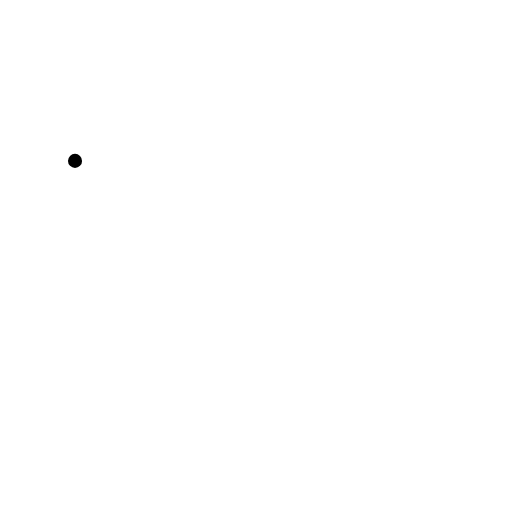
t = 0.00 s
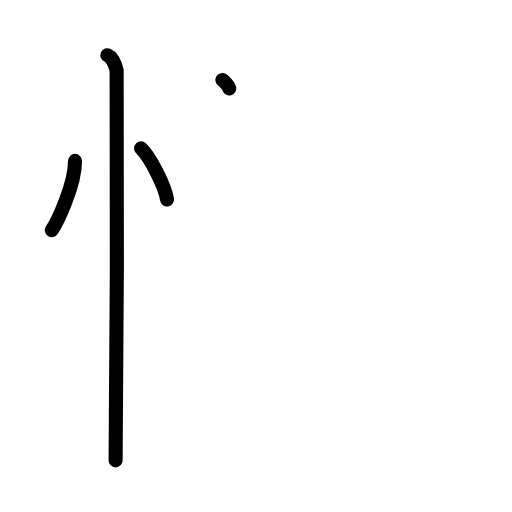
t = 3.20 s
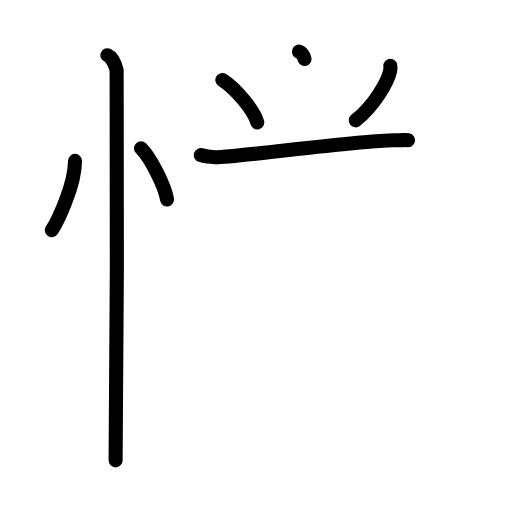
t = 6.40 s
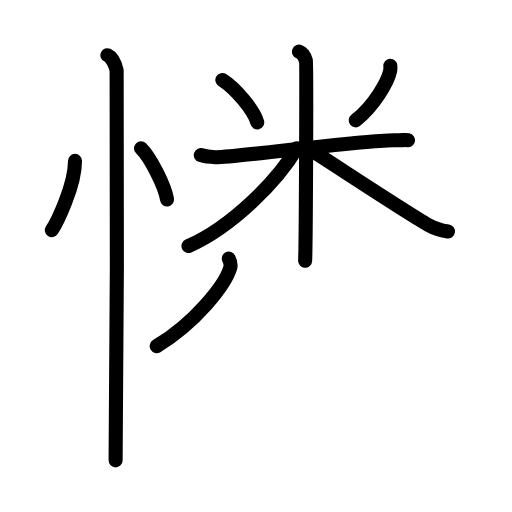
t = 9.60 s
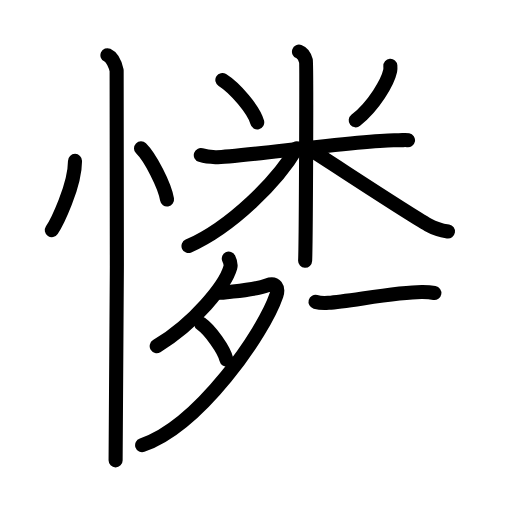
t = 12.80 s
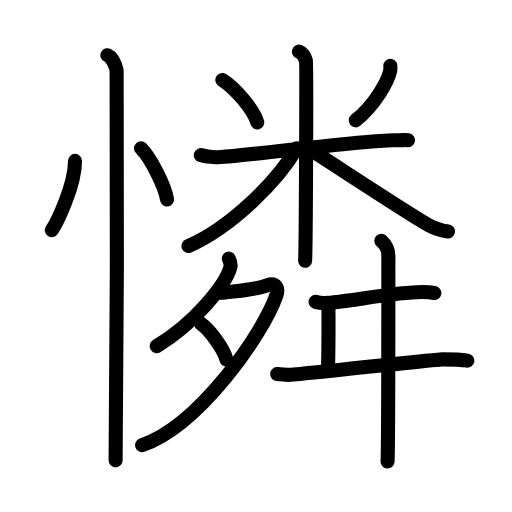
t = 16.00 s

The animated SVG that drew these frames (rendered in a browser with its animation timeline set to each time). Animation: 46 SMIL elements (animate=46); one cycle of 16.00 s.

<?xml version="1.0" encoding="UTF-8"?>
<!--
AniKanjiVG is licensed by CC-BY-SA Paul C. Sommerhoff (https://bitbucket.org/sommerhoff/anikanjivg).
AniKanjiVG uses KanjiVG which is licensed by CC-BY-SA Ulrich Apel (http://kanjivg.tagaini.net).
See also http://creativecommons.org/licenses/by-sa/3.0/
-->
<svg xmlns:kvg='http://kanjivg.tagaini.net' xmlns='http://www.w3.org/2000/svg' width='109' height='109' viewBox='0 0 109 109' style='fill:none;stroke:#000000;stroke-width:3;stroke-linecap:round;stroke-linejoin:round;' id="kvg:kanji_06190"><g id="kvg:06190" kvg:element="憐"><g id="kvg:06190-g1" kvg:element="忄" kvg:variant="true" kvg:original="心" kvg:position="left" kvg:radical="general"><path id="kvg:06190-s1" kvg:type="㇔" d="M15.97,34.25c0,5.34-3.92,13.22-4.94,14.75"><animate attributeName="d" begin="0.0s" dur="1.0s" from="M15.97,34.25C15.97,34.25,15.97,34.25,15.97,34.25" to="M15.97,34.25c0,5.34-3.92,13.22-4.94,14.75" />
</path>
<path id="kvg:06190-s2" kvg:type="㇔" d="M30.02,31.58c1.96,1.92,5.05,7.9,5.54,10.88"><animate attributeName="d" begin="1.0s" dur="1.0s" from="M30.02,31.58C30.02,31.58,30.02,31.58,30.02,31.58" to="M30.02,31.58c1.96,1.92,5.05,7.9,5.54,10.88" />
<animate attributeName="d" begin="0s" dur="1.0s" from="M-100,-100" to="M-100,-100" />
</path>
<path id="kvg:06190-s3" kvg:type="㇑" d="M22.87,11.75c1.09,0.5,1.74,2.25,1.96,3.25c0.22,1,0,76.75-0.22,83"><animate attributeName="d" begin="2.0s" dur="0.5s" from="M22.87,11.75C22.87,11.75,22.87,11.75,22.87,11.75" to="M22.87,11.75c1.09,0.5,1.74,2.25,1.96,3.25" />
<animate attributeName="d" begin="2.5s" dur="0.5s" from="M22.87,11.75c1.09,0.5,1.74,2.25,1.96,3.25c0,0,0,0,0,0,0" to="M22.87,11.75c1.09,0.5,1.74,2.25,1.96,3.25c0.22,1,0,76.75-0.22,83" />
<animate attributeName="d" begin="0s" dur="2.0s" from="M-100,-100" to="M-100,-100" />
</path>
</g>
<g id="kvg:06190-g2" kvg:position="right"><g id="kvg:06190-g3" kvg:element="米" kvg:position="top"><path id="kvg:06190-s4" kvg:type="㇔" d="M47.34,17.03c2.69,1.68,6.75,6.41,7.42,9.02"><animate attributeName="d" begin="3.0s" dur="1.0s" from="M47.34,17.03C47.34,17.03,47.34,17.03,47.34,17.03" to="M47.34,17.03c2.69,1.68,6.75,6.41,7.42,9.02" />
<animate attributeName="d" begin="0s" dur="3.0s" from="M-100,-100" to="M-100,-100" />
</path>
<path id="kvg:06190-s5" kvg:type="㇒" d="M83.1,14c0.02,0.27,0.04,0.71-0.04,1.1c-0.5,2.32-3.39,7.41-7.33,10.52"><animate attributeName="d" begin="4.0s" dur="0.5s" from="M83.1,14C83.1,14,83.1,14,83.1,14" to="M83.1,14c0.02,0.27,0.04,0.71-0.04,1.1" />
<animate attributeName="d" begin="4.5s" dur="0.5s" from="M83.1,14c0.02,0.27,0.04,0.71-0.04,1.1c0,0,0,0,0,0,0" to="M83.1,14c0.02,0.27,0.04,0.71-0.04,1.1c-0.5,2.32-3.39,7.41-7.33,10.52" />
<animate attributeName="d" begin="0s" dur="4.0s" from="M-100,-100" to="M-100,-100" />
</path>
<path id="kvg:06190-s6" kvg:type="㇐" d="M42.75,33.02c0.49,0.15,1.81,0.4,3.13,0.45c3.62,0.15,32.75-3.91,38.51-3.61c1.31,0.07,1.64-0.15,2.47,0"><animate attributeName="d" begin="5.0s" dur="0.3333333333333333s" from="M42.75,33.02C42.75,33.02,42.75,33.02,42.75,33.02" to="M42.75,33.02c0.49,0.15,1.81,0.4,3.13,0.45" />
<animate attributeName="d" begin="5.333333333333333s" dur="0.3333333333333333s" from="M42.75,33.02c0.49,0.15,1.81,0.4,3.13,0.45c0,0,0,0,0,0,0" to="M42.75,33.02c0.49,0.15,1.81,0.4,3.13,0.45c3.62,0.15,32.75-3.91,38.51-3.61" />
<animate attributeName="d" begin="5.666666666666667s" dur="0.3333333333333333s" from="M42.75,33.02c0.49,0.15,1.81,0.4,3.13,0.45c3.62,0.15,32.75-3.91,38.51-3.61c0,0,0,0,0,0,0" to="M42.75,33.02c0.49,0.15,1.81,0.4,3.13,0.45c3.62,0.15,32.75-3.91,38.51-3.61c1.31,0.07,1.64-0.15,2.47,0" />
<animate attributeName="d" begin="0s" dur="5.0s" from="M-100,-100" to="M-100,-100" />
</path>
<path id="kvg:06190-s7" kvg:type="㇑" d="M63.65,11c0.82,0.3,1.32,1.35,1.48,1.96c0.16,0.6,0,38.78-0.17,42.54"><animate attributeName="d" begin="6.0s" dur="0.5s" from="M63.65,11C63.65,11,63.65,11,63.65,11" to="M63.65,11c0.82,0.3,1.32,1.35,1.48,1.96" />
<animate attributeName="d" begin="6.5s" dur="0.5s" from="M63.65,11c0.82,0.3,1.32,1.35,1.48,1.96c0,0,0,0,0,0,0" to="M63.65,11c0.82,0.3,1.32,1.35,1.48,1.96c0.16,0.6,0,38.78-0.17,42.54" />
<animate attributeName="d" begin="0s" dur="6.0s" from="M-100,-100" to="M-100,-100" />
</path>
<path id="kvg:06190-s8" kvg:type="㇒" d="M63.15,31.56c-4.05,6.98-13.9,16.79-23.02,20.82"><animate attributeName="d" begin="7.0s" dur="1.0s" from="M63.15,31.56C63.15,31.56,63.15,31.56,63.15,31.56" to="M63.15,31.56c-4.05,6.98-13.9,16.79-23.02,20.82" />
<animate attributeName="d" begin="0s" dur="7.0s" from="M-100,-100" to="M-100,-100" />
</path>
<path id="kvg:06190-s9" kvg:type="㇏" d="M65.02,31.21c4.03,2.48,21.72,14.21,26.11,16.65c1.48,0.83,2.76,1.18,4.24,1.42"><animate attributeName="d" begin="8.0s" dur="0.5s" from="M65.02,31.21C65.02,31.21,65.02,31.21,65.02,31.21" to="M65.02,31.21c4.03,2.48,21.72,14.21,26.11,16.65" />
<animate attributeName="d" begin="8.5s" dur="0.5s" from="M65.02,31.21c4.03,2.48,21.72,14.21,26.11,16.65c0,0,0,0,0,0,0" to="M65.02,31.21c4.03,2.48,21.72,14.21,26.11,16.65c1.48,0.83,2.76,1.18,4.24,1.42" />
<animate attributeName="d" begin="0s" dur="8.0s" from="M-100,-100" to="M-100,-100" />
</path>
</g>
<g id="kvg:06190-g4" kvg:element="舛" kvg:position="bottom"><g id="kvg:06190-g5" kvg:element="夕" kvg:position="left"><path id="kvg:06190-s10" kvg:type="㇒" d="M48.71,55.06c0.16,0.32,0.49,1.26,0.32,1.89c-1.05,3.72-7.45,11.74-15.67,16.74"><animate attributeName="d" begin="9.0s" dur="0.5s" from="M48.71,55.06C48.71,55.06,48.71,55.06,48.71,55.06" to="M48.71,55.06c0.16,0.32,0.49,1.26,0.32,1.89" />
<animate attributeName="d" begin="9.5s" dur="0.5s" from="M48.71,55.06c0.16,0.32,0.49,1.26,0.32,1.89c0,0,0,0,0,0,0" to="M48.71,55.06c0.16,0.32,0.49,1.26,0.32,1.89c-1.05,3.72-7.45,11.74-15.67,16.74" />
<animate attributeName="d" begin="0s" dur="9.0s" from="M-100,-100" to="M-100,-100" />
</path>
<path id="kvg:06190-s11" kvg:type="㇇" d="M46.49,62.3c0.21,0.03,1.11,0,1.72-0.08c1.98-0.25,5.99-0.5,8.64-1.48c1.9-0.7,2.5,0.62,2,2.09c-2.72,8.06-16.45,27.8-28.59,31.95"><animate attributeName="d" begin="10.0s" dur="0.25s" from="M46.49,62.3C46.49,62.3,46.49,62.3,46.49,62.3" to="M46.49,62.3c0.21,0.03,1.11,0,1.72-0.08" />
<animate attributeName="d" begin="10.25s" dur="0.25s" from="M46.49,62.3c0.21,0.03,1.11,0,1.72-0.08c0,0,0,0,0,0,0" to="M46.49,62.3c0.21,0.03,1.11,0,1.72-0.08c1.98-0.25,5.99-0.5,8.64-1.48" />
<animate attributeName="d" begin="10.5s" dur="0.25s" from="M46.49,62.3c0.21,0.03,1.11,0,1.72-0.08c1.98-0.25,5.99-0.5,8.64-1.48c0,0,0,0,0,0,0" to="M46.49,62.3c0.21,0.03,1.11,0,1.72-0.08c1.98-0.25,5.99-0.5,8.64-1.48c1.9-0.7,2.5,0.62,2,2.09" />
<animate attributeName="d" begin="10.75s" dur="0.25s" from="M46.49,62.3c0.21,0.03,1.11,0,1.72-0.08c1.98-0.25,5.99-0.5,8.64-1.48c1.9-0.7,2.5,0.62,2,2.09c0,0,0,0,0,0,0" to="M46.49,62.3c0.21,0.03,1.11,0,1.72-0.08c1.98-0.25,5.99-0.5,8.64-1.48c1.9-0.7,2.5,0.62,2,2.09c-2.72,8.06-16.45,27.8-28.59,31.95" />
<animate attributeName="d" begin="0s" dur="10.0s" from="M-100,-100" to="M-100,-100" />
</path>
<path id="kvg:06190-s12" kvg:type="㇔" d="M42.82,68.94c1.9,1.34,4.91,5.52,5.38,7.61"><animate attributeName="d" begin="11.0s" dur="1.0s" from="M42.82,68.94C42.82,68.94,42.82,68.94,42.82,68.94" to="M42.82,68.94c1.9,1.34,4.91,5.52,5.38,7.61" />
<animate attributeName="d" begin="0s" dur="11.0s" from="M-100,-100" to="M-100,-100" />
</path>
</g>
<g id="kvg:06190-g6" kvg:position="right"><path id="kvg:06190-s13" kvg:type="㇐" d="M67.17,64.27c0.72,0.2,2.04,0.26,2.75,0.2c4.58-0.35,15.1-2.38,20.04-2.3c1.2,0.02,1.92,0.1,2.51,0.2"><animate attributeName="d" begin="12.0s" dur="0.3333333333333333s" from="M67.17,64.27C67.17,64.27,67.17,64.27,67.17,64.27" to="M67.17,64.27c0.72,0.2,2.04,0.26,2.75,0.2" />
<animate attributeName="d" begin="12.333333333333334s" dur="0.3333333333333333s" from="M67.17,64.27c0.72,0.2,2.04,0.26,2.75,0.2c0,0,0,0,0,0,0" to="M67.17,64.27c0.72,0.2,2.04,0.26,2.75,0.2c4.58-0.35,15.1-2.38,20.04-2.3" />
<animate attributeName="d" begin="12.666666666666666s" dur="0.3333333333333333s" from="M67.17,64.27c0.72,0.2,2.04,0.26,2.75,0.2c4.58-0.35,15.1-2.38,20.04-2.3c0,0,0,0,0,0,0" to="M67.17,64.27c0.72,0.2,2.04,0.26,2.75,0.2c4.58-0.35,15.1-2.38,20.04-2.3c1.2,0.02,1.92,0.1,2.51,0.2" />
<animate attributeName="d" begin="0s" dur="12.0s" from="M-100,-100" to="M-100,-100" />
</path>
<path id="kvg:06190-s14" kvg:type="㇑" d="M69.87,64.7c0.12,0.78,0.07,13-0.1,14.11"><animate attributeName="d" begin="13.0s" dur="1.0s" from="M69.87,64.7C69.87,64.7,69.87,64.7,69.87,64.7" to="M69.87,64.7c0.12,0.78,0.07,13-0.1,14.11" />
<animate attributeName="d" begin="0s" dur="13.0s" from="M-100,-100" to="M-100,-100" />
</path>
<path id="kvg:06190-s15" kvg:type="㇐" d="M59.02,79.64c0.89,0.11,2.09,0.24,3.48,0.11c10.5-1,30.31-3.25,31.64-3.25c1.53,0,3.63,0,5.36,0.27"><animate attributeName="d" begin="14.0s" dur="0.3333333333333333s" from="M59.02,79.64C59.02,79.64,59.02,79.64,59.02,79.64" to="M59.02,79.64c0.89,0.11,2.09,0.24,3.48,0.11" />
<animate attributeName="d" begin="14.333333333333334s" dur="0.3333333333333333s" from="M59.02,79.64c0.89,0.11,2.09,0.24,3.48,0.11c0,0,0,0,0,0,0" to="M59.02,79.64c0.89,0.11,2.09,0.24,3.48,0.11c10.5-1,30.31-3.25,31.64-3.25" />
<animate attributeName="d" begin="14.666666666666666s" dur="0.3333333333333333s" from="M59.02,79.64c0.89,0.11,2.09,0.24,3.48,0.11c10.5-1,30.31-3.25,31.64-3.25c0,0,0,0,0,0,0" to="M59.02,79.64c0.89,0.11,2.09,0.24,3.48,0.11c10.5-1,30.31-3.25,31.64-3.25c1.53,0,3.63,0,5.36,0.27" />
<animate attributeName="d" begin="0s" dur="14.0s" from="M-100,-100" to="M-100,-100" />
</path>
<path id="kvg:06190-s16" kvg:type="㇑" d="M81.18,51.25c0.82,0.75,1.5,1.5,1.5,3.23c0,4.77,0,40.43-0.17,43.77"><animate attributeName="d" begin="15.0s" dur="0.5s" from="M81.18,51.25C81.18,51.25,81.18,51.25,81.18,51.25" to="M81.18,51.25c0.82,0.75,1.5,1.5,1.5,3.23" />
<animate attributeName="d" begin="15.5s" dur="0.5s" from="M81.18,51.25c0.82,0.75,1.5,1.5,1.5,3.23c0,0,0,0,0,0,0" to="M81.18,51.25c0.82,0.75,1.5,1.5,1.5,3.23c0,4.77,0,40.43-0.17,43.77" />
<animate attributeName="d" begin="0s" dur="15.0s" from="M-100,-100" to="M-100,-100" />
</path>
</g>
</g>
</g>
</g>
</svg>
